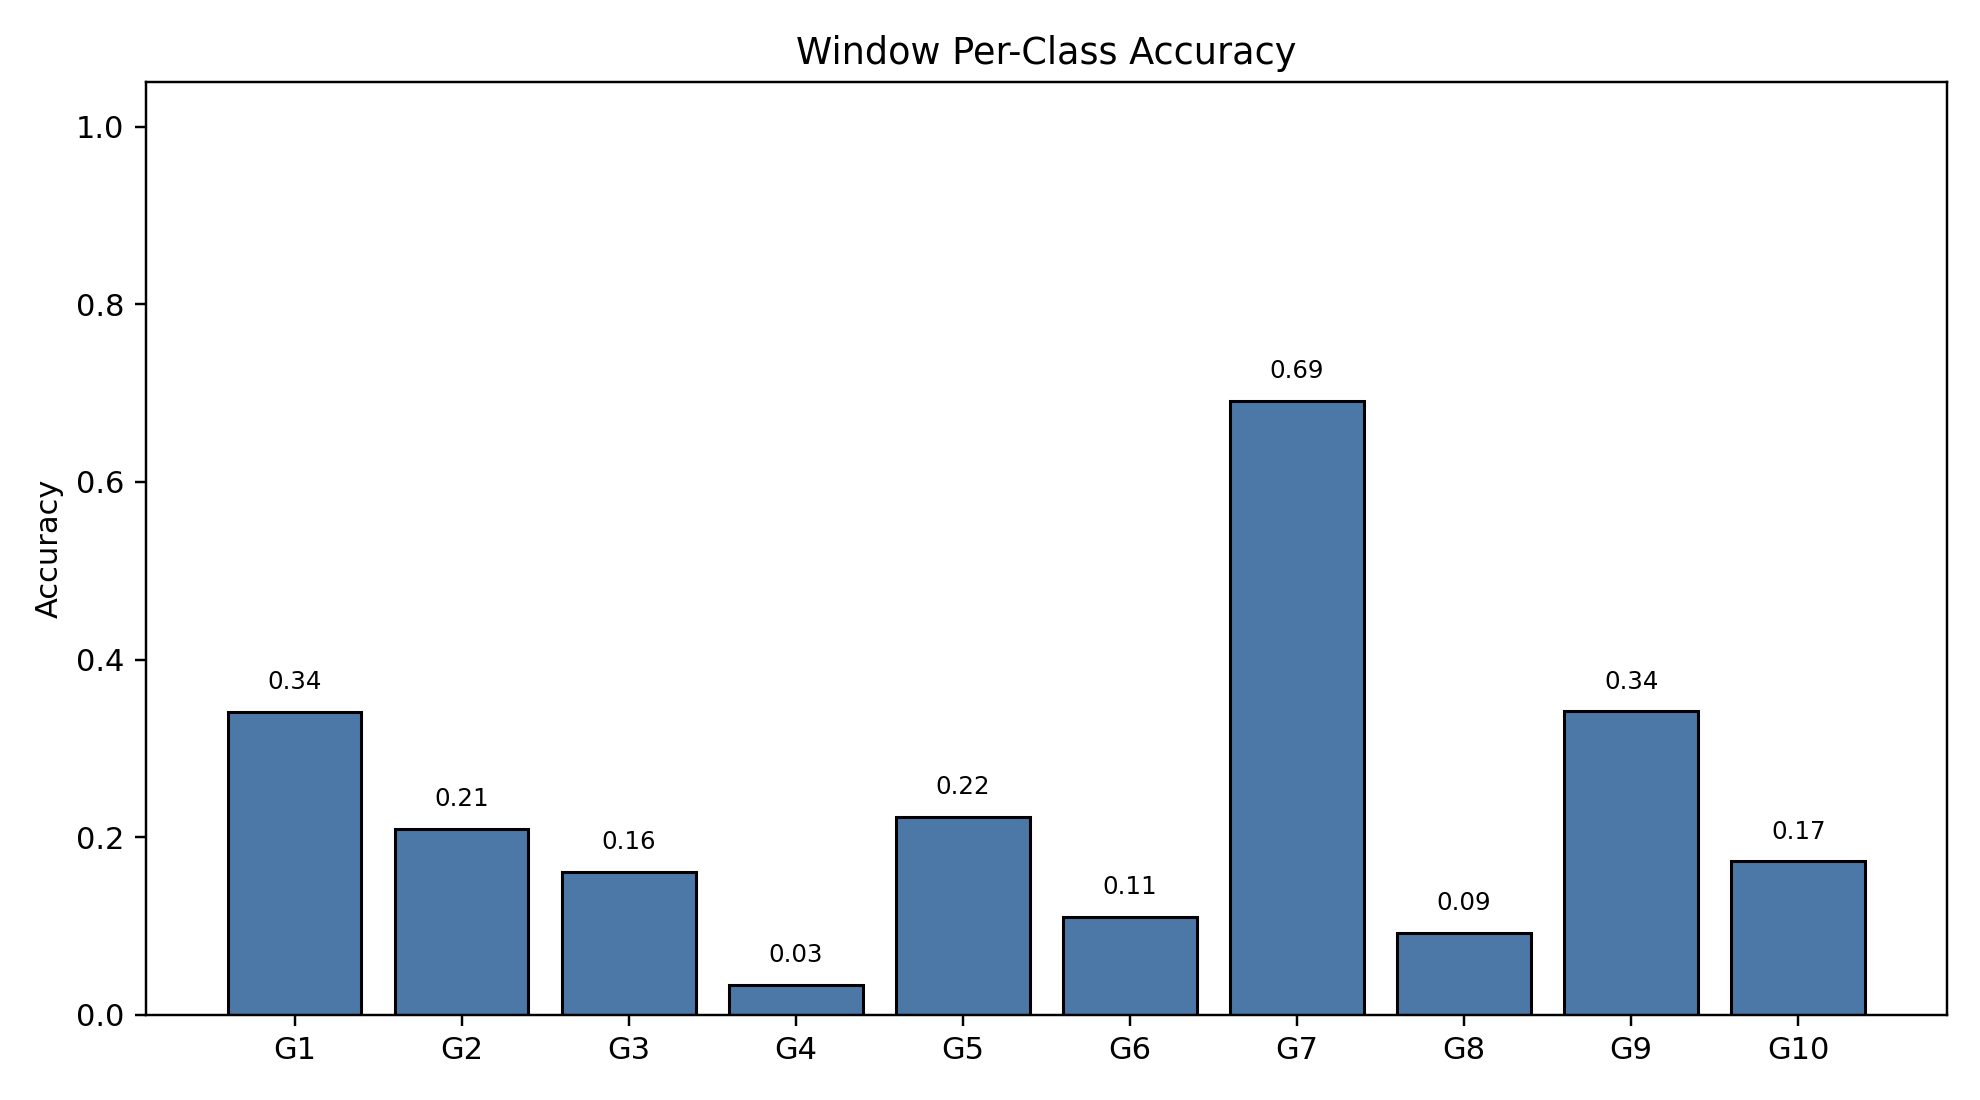

The table this chart was drawn from, first rows:
class_index, gesture_id, support, correct, accuracy
0, 1, 791, 270, 0.3413
1, 2, 692, 145, 0.2095
2, 3, 766, 123, 0.1606
3, 4, 743, 25, 0.03365
4, 5, 735, 164, 0.2231
5, 6, 763, 84, 0.1101
6, 7, 754, 521, 0.691
7, 8, 707, 65, 0.09194
8, 9, 688, 235, 0.3416
9, 10, 683, 118, 0.1728
